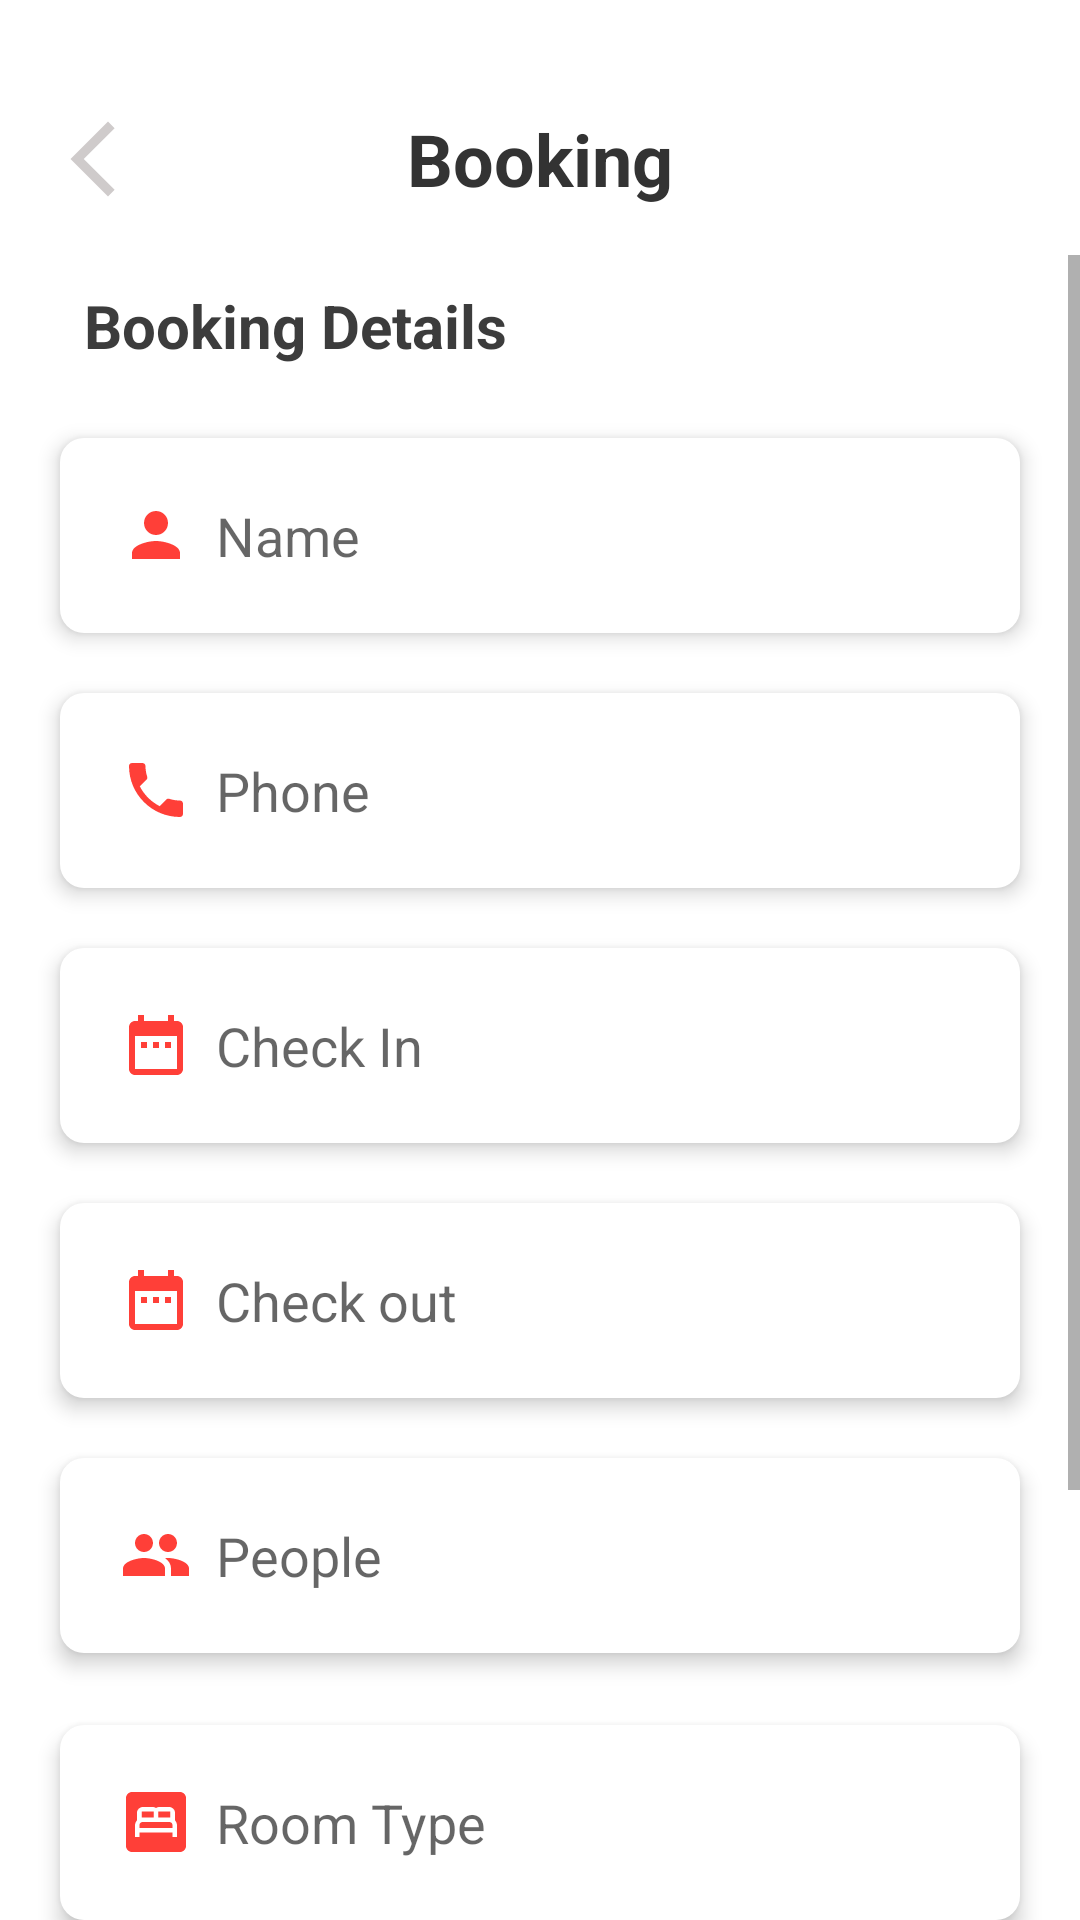

The Android layout XML behind this screen, and the referenced resources:
<!-- AndroidManifest.xml: application theme Theme.HBApplicationGroupB -->
<!-- res/layout/fragment_booking_details_screen.xml -->
<?xml version="1.0" encoding="utf-8"?>
<androidx.constraintlayout.widget.ConstraintLayout xmlns:android="http://schemas.android.com/apk/res/android"
    xmlns:app="http://schemas.android.com/apk/res-auto"
    xmlns:tools="http://schemas.android.com/tools"
    android:layout_width="match_parent"
    android:layout_height="match_parent"
    xmlns:local="http://schemas.android.com/apk/res-auto"
    tools:context=".ui.bookingDetailsScreen.bookingDetailsScreenFragment.BookingDetailsScreenFragment">
<TextView
    android:visibility="gone"
    android:id="@+id/noRoomMessage"
    android:text="all Rooms Have been booked for this RoomType ..."
    android:textStyle="bold"
    android:textColor="@color/custom_orange"
    app:layout_constraintEnd_toEndOf="parent"
    app:layout_constraintStart_toStartOf="parent"
    app:layout_constraintTop_toBottomOf="@id/fragment_bookingDetails_toolbar"
    android:layout_width="wrap_content"
    android:layout_height="wrap_content"

    />


    
    <androidx.appcompat.widget.Toolbar
        android:id="@+id/fragment_bookingDetails_toolbar"
        android:layout_width="match_parent"
        android:layout_height="wrap_content"
        android:paddingLeft="10dp"
        android:paddingRight="10dp"
        android:layout_marginTop="25dp"
        app:elevation="4dp"
        app:layout_constraintEnd_toEndOf="parent"
        app:layout_constraintStart_toStartOf="parent"
        app:layout_constraintTop_toTopOf="parent">

        <TextView
            android:id="@+id/fragment_booking_details_toolBarTitle"
            android:layout_width="wrap_content"
            android:layout_height="wrap_content"
            android:layout_gravity="center|center_vertical"
            android:text="@string/booking"
            android:textColor="@color/profile_text_dark"
            android:textSize="24sp"
            android:textStyle="bold"/>

        <View
            android:id="@+id/fragment_booking_details_back_arrow_viev"
            android:layout_width="30dp"
            android:layout_height="30dp"
            android:background="@drawable/ic_baseline_arrow_back_ios_new_24" />

    </androidx.appcompat.widget.Toolbar>
    <View
        android:id="@+id/divider_view"
        android:layout_width="match_parent"
        android:layout_height="4dp"
        android:background="@drawable/toolbar_shadow"
        android:visibility="visible"
        app:layout_constraintTop_toBottomOf="@id/fragment_bookingDetails_toolbar"
        app:layout_constraintEnd_toEndOf="parent"
        app:layout_constraintStart_toStartOf="parent"/>


    <ScrollView
        android:layout_width="match_parent"
        android:layout_height="0dp"
        local:layout_constraintBottom_toBottomOf="parent"
        local:layout_constraintTop_toBottomOf="@+id/divider_view"
        tools:layout_editor_absoluteX="0dp">

        <androidx.constraintlayout.widget.ConstraintLayout
            android:layout_width="match_parent"
            android:layout_height="wrap_content">


            <TextView
                android:id="@+id/fragment_booking_details_bookingDetails_TextView"
                android:layout_width="wrap_content"
                android:layout_height="wrap_content"
                android:layout_marginStart="28dp"
                android:layout_marginTop="10dp"
                android:text="@string/booking_details"
                android:textColor="@color/OffBlack"
                android:textSize="@dimen/big_text_size"
                android:textStyle="bold"
                app:layout_constraintStart_toStartOf="parent"
                app:layout_constraintTop_toTopOf="parent" />

    <com.google.android.material.textfield.TextInputEditText
        android:id="@+id/bookingDetailsScreen_textView_Name"
        android:layout_width="match_parent"
        android:layout_height="65dp"
        android:layout_marginStart="20dp"
        android:layout_marginTop="24dp"
        android:layout_marginEnd="20dp"
        android:hint="Name"
        android:drawablePadding="8dp"
        android:textStyle="normal"
        android:background="@drawable/text_input_rectangle"
        android:drawableStart="@drawable/ic_baseline_person_24"
        android:elevation="4dp"
        android:paddingStart="20dp"
        app:layout_constraintEnd_toEndOf="parent"
        app:layout_constraintHorizontal_bias="0.0"
        app:layout_constraintStart_toStartOf="parent"
        app:layout_constraintTop_toBottomOf="@+id/fragment_booking_details_bookingDetails_TextView" />

    <com.google.android.material.textfield.TextInputEditText
        android:id="@+id/bookingDetailsScreen_textView_PhoneNumber"
        android:layout_width="match_parent"
        android:layout_height="65dp"
        android:layout_marginTop="20dp"
        android:layout_marginStart="20dp"
        android:layout_marginEnd="20dp"
        android:hint="Phone"
        android:inputType="phone"
        android:drawablePadding="8dp"
        android:background="@drawable/text_input_rectangle"
        android:drawableStart="@drawable/ic_baseline_phone_24"
        android:elevation="4dp"
        android:paddingStart="20dp"
        app:layout_constraintEnd_toEndOf="parent"
        app:layout_constraintHorizontal_bias="0.476"
        app:layout_constraintStart_toStartOf="parent"
        app:layout_constraintTop_toBottomOf="@+id/bookingDetailsScreen_textView_Name" />

    <com.google.android.material.textfield.MaterialAutoCompleteTextView
        android:id="@+id/bookingDetailsScreen_textView_Start_Date"
        android:layout_width="match_parent"
        android:layout_height="65dp"
        android:layout_marginStart="20dp"
        android:layout_marginEnd="20dp"
        android:layout_marginTop="20dp"
        android:hint="Check In"
        android:focusable="false"
        android:drawablePadding="8dp"
        android:background="@drawable/text_input_rectangle"
        android:drawableStart="@drawable/ic_baseline_date_range_24"
        android:elevation="4dp"
        android:paddingStart="20dp"
        app:layout_constraintEnd_toEndOf="parent"
        app:layout_constraintHorizontal_bias="0.476"
        app:layout_constraintStart_toStartOf="parent"
        app:layout_constraintTop_toBottomOf="@+id/bookingDetailsScreen_textView_PhoneNumber" />

    <com.google.android.material.textfield.MaterialAutoCompleteTextView
        android:id="@+id/bookingDetailsScreen_textView_End_Date"
        android:layout_width="match_parent"
        android:layout_height="65dp"
        android:focusable="false"
        android:layout_marginStart="20dp"
        android:layout_marginEnd="20dp"
        android:layout_marginTop="20dp"
        android:hint="Check out"
        android:longClickable="false"
        android:drawablePadding="8dp"
        android:background="@drawable/text_input_rectangle"
        android:drawableStart="@drawable/ic_baseline_date_range_24"
        android:elevation="4dp"
        android:paddingStart="20dp"
        app:layout_constraintEnd_toEndOf="parent"
        app:layout_constraintHorizontal_bias="0.476"
        app:layout_constraintStart_toStartOf="parent"
        app:layout_constraintTop_toBottomOf="@+id/bookingDetailsScreen_textView_Start_Date" />

    <com.google.android.material.textfield.TextInputEditText
        android:id="@+id/bookingDetailsScreen_textView_Age_Bracket"
        android:layout_width="match_parent"
        android:layout_height="65dp"
        android:layout_marginTop="20dp"
        android:layout_marginStart="20dp"
        android:layout_marginEnd="20dp"
        android:hint="People"
        android:longClickable="false"
        android:drawablePadding="8dp"
        android:background="@drawable/text_input_rectangle"
        android:drawableStart="@drawable/ic_baseline_people_24"
        android:elevation="4dp"
        android:focusable="false"
        android:paddingStart="20dp"
        app:layout_constraintEnd_toEndOf="parent"
        app:layout_constraintHorizontal_bias="0.476"
        app:layout_constraintStart_toStartOf="parent"
        app:layout_constraintTop_toBottomOf="@+id/bookingDetailsScreen_textView_End_Date" />

            <com.google.android.material.textfield.TextInputEditText
                android:id="@+id/bookingDetailsScreen_RoomType"
                android:layout_width="match_parent"
                android:layout_height="65dp"
                android:layout_marginStart="20dp"
                android:layout_marginTop="24dp"
                android:layout_marginEnd="20dp"
                android:hint="Room Type"
                android:drawablePadding="8dp"
                android:textStyle="normal"
                android:focusable="false"
                android:background="@drawable/text_input_rectangle"
                android:drawableStart="@drawable/ic_baseline_bedroom_parent_24"
                android:elevation="4dp"
                android:paddingStart="20dp"
                app:layout_constraintEnd_toEndOf="parent"
                app:layout_constraintHorizontal_bias="0.0"
                app:layout_constraintStart_toStartOf="parent"
                app:layout_constraintTop_toBottomOf="@+id/bookingDetailsScreen_textView_Age_Bracket" />

    <com.google.android.material.textfield.MaterialAutoCompleteTextView
        android:id="@+id/bookingDetailsScreen_textView_Room_type"
        android:layout_width="match_parent"
        android:layout_height="65dp"
        android:layout_marginTop="20dp"
        android:layout_marginStart="20dp"
        android:layout_marginEnd="20dp"
        android:hint="Rooms"
        android:focusable="false"
        android:longClickable="false"
        android:drawablePadding="8dp"
        android:background="@drawable/text_input_rectangle"
        android:drawableStart="@drawable/ic_baseline_bedroom_parent_24"
        android:elevation="4dp"
        android:paddingStart="20dp"
        app:layout_constraintEnd_toEndOf="parent"
        app:layout_constraintHorizontal_bias="0.476"
        app:layout_constraintStart_toStartOf="parent"
        app:layout_constraintTop_toBottomOf="@+id/bookingDetailsScreen_RoomType" />


            <androidx.appcompat.widget.AppCompatButton
                android:id="@+id/fragment_booking_bookNow_Button"
                android:layout_width="match_parent"
                android:layout_height="wrap_content"
                android:layout_margin="30dp"
                android:background="@drawable/rectangle_button"
                android:text="@string/book_now"
                android:textAllCaps="false"
                android:textColor="@color/white"
                android:textSize="18sp"
                app:layout_constraintBottom_toBottomOf="parent"
                app:layout_constraintEnd_toEndOf="parent"
                app:layout_constraintHorizontal_bias="0.459"
                app:layout_constraintStart_toStartOf="parent"
                app:layout_constraintTop_toBottomOf="@+id/bookingDetailsScreen_textView_Room_type" />

        </androidx.constraintlayout.widget.ConstraintLayout>
    </ScrollView>


</androidx.constraintlayout.widget.ConstraintLayout>
<!-- resources referenced by this layout -->
<resources>
  <color name="OffBlack">#3C3C3C</color>
  <color name="custom_orange">#ff3f38</color>
  <color name="profile_text_dark">#333333</color>
  <color name="white">#FFFFFFFF</color>
  <dimen name="big_text_size">20sp</dimen>
  <!-- drawable ic_baseline_arrow_back_ios_new_24 (drawable) -->
  <vector android:height="24dp" android:tint="#CFCBCB"
      android:viewportHeight="24" android:viewportWidth="24"
      android:width="24dp" xmlns:android="http://schemas.android.com/apk/res/android">
      <path android:fillColor="@android:color/white" android:pathData="M17.77,3.77l-1.77,-1.77l-10,10l10,10l1.77,-1.77l-8.23,-8.23z"/>
  </vector>
  <!-- drawable ic_baseline_date_range_24 (drawable) -->
  <vector android:height="24dp" android:tint="#FF3F38"
      android:viewportHeight="24" android:viewportWidth="24"
      android:width="24dp" xmlns:android="http://schemas.android.com/apk/res/android">
      <path android:fillColor="@android:color/white" android:pathData="M9,11L7,11v2h2v-2zM13,11h-2v2h2v-2zM17,11h-2v2h2v-2zM19,4h-1L18,2h-2v2L8,4L8,2L6,2v2L5,4c-1.11,0 -1.99,0.9 -1.99,2L3,20c0,1.1 0.89,2 2,2h14c1.1,0 2,-0.9 2,-2L21,6c0,-1.1 -0.9,-2 -2,-2zM19,20L5,20L5,9h14v11z"/>
  </vector>
  <!-- drawable ic_baseline_person_24 (drawable) -->
  <vector android:height="24dp" android:tint="#FF3F38"
      android:viewportHeight="24" android:viewportWidth="24"
      android:width="24dp" xmlns:android="http://schemas.android.com/apk/res/android">
      <path android:fillColor="@android:color/white" android:pathData="M12,12c2.21,0 4,-1.79 4,-4s-1.79,-4 -4,-4 -4,1.79 -4,4 1.79,4 4,4zM12,14c-2.67,0 -8,1.34 -8,4v2h16v-2c0,-2.66 -5.33,-4 -8,-4z"/>
  </vector>
  <!-- drawable ic_baseline_phone_24 (drawable) -->
  <vector android:height="24dp" android:tint="#FF3F38"
      android:viewportHeight="24" android:viewportWidth="24"
      android:width="24dp" xmlns:android="http://schemas.android.com/apk/res/android">
      <path android:fillColor="@android:color/white" android:pathData="M6.62,10.79c1.44,2.83 3.76,5.14 6.59,6.59l2.2,-2.2c0.27,-0.27 0.67,-0.36 1.02,-0.24 1.12,0.37 2.33,0.57 3.57,0.57 0.55,0 1,0.45 1,1V20c0,0.55 -0.45,1 -1,1 -9.39,0 -17,-7.61 -17,-17 0,-0.55 0.45,-1 1,-1h3.5c0.55,0 1,0.45 1,1 0,1.25 0.2,2.45 0.57,3.57 0.11,0.35 0.03,0.74 -0.25,1.02l-2.2,2.2z"/>
  </vector>
  <!-- drawable rectangle_button (drawable) -->
  <?xml version="1.0" encoding="utf-8"?>
  <shape xmlns:android="http://schemas.android.com/apk/res/android" android:shape="rectangle">
      <corners android:radius="5dp"/>
      <solid android:color="@color/btn_color"/>
  </shape>
  <!-- drawable text_input_rectangle (drawable) -->
  <?xml version="1.0" encoding="utf-8"?>
  <shape xmlns:android="http://schemas.android.com/apk/res/android" android:shape="rectangle">
      <corners android:radius="8dp"/>
      <solid android:color="@color/white"/>
      <size android:height="50dp"/>
  </shape>
  <string name="book_now">Book Now</string>
  <string name="booking">Booking</string>
  <string name="booking_details">Booking Details</string>
  <style name="Theme.HBApplicationGroupB" parent="Theme.MaterialComponents.DayNight.NoActionBar">
          
          <item name="colorPrimary">@color/custom_orange</item>
          <item name="colorPrimaryVariant">@color/custom_orange</item>
          <item name="colorOnPrimary">@color/white</item>
          
          <item name="colorSecondary">@color/teal_200</item>
          <item name="colorSecondaryVariant">@color/teal_700</item>
          <item name="colorOnSecondary">@color/black</item>
          
          <item name="android:statusBarColor" tools:targetApi="l">@color/custom_orange</item>
          
  
  
      </style>
  <color name="btn_color">#fa0905</color>
  <color name="teal_200">#FF03DAC5</color>
  <color name="teal_700">#FF018786</color>
  <color name="black">#FF000000</color>
</resources>
